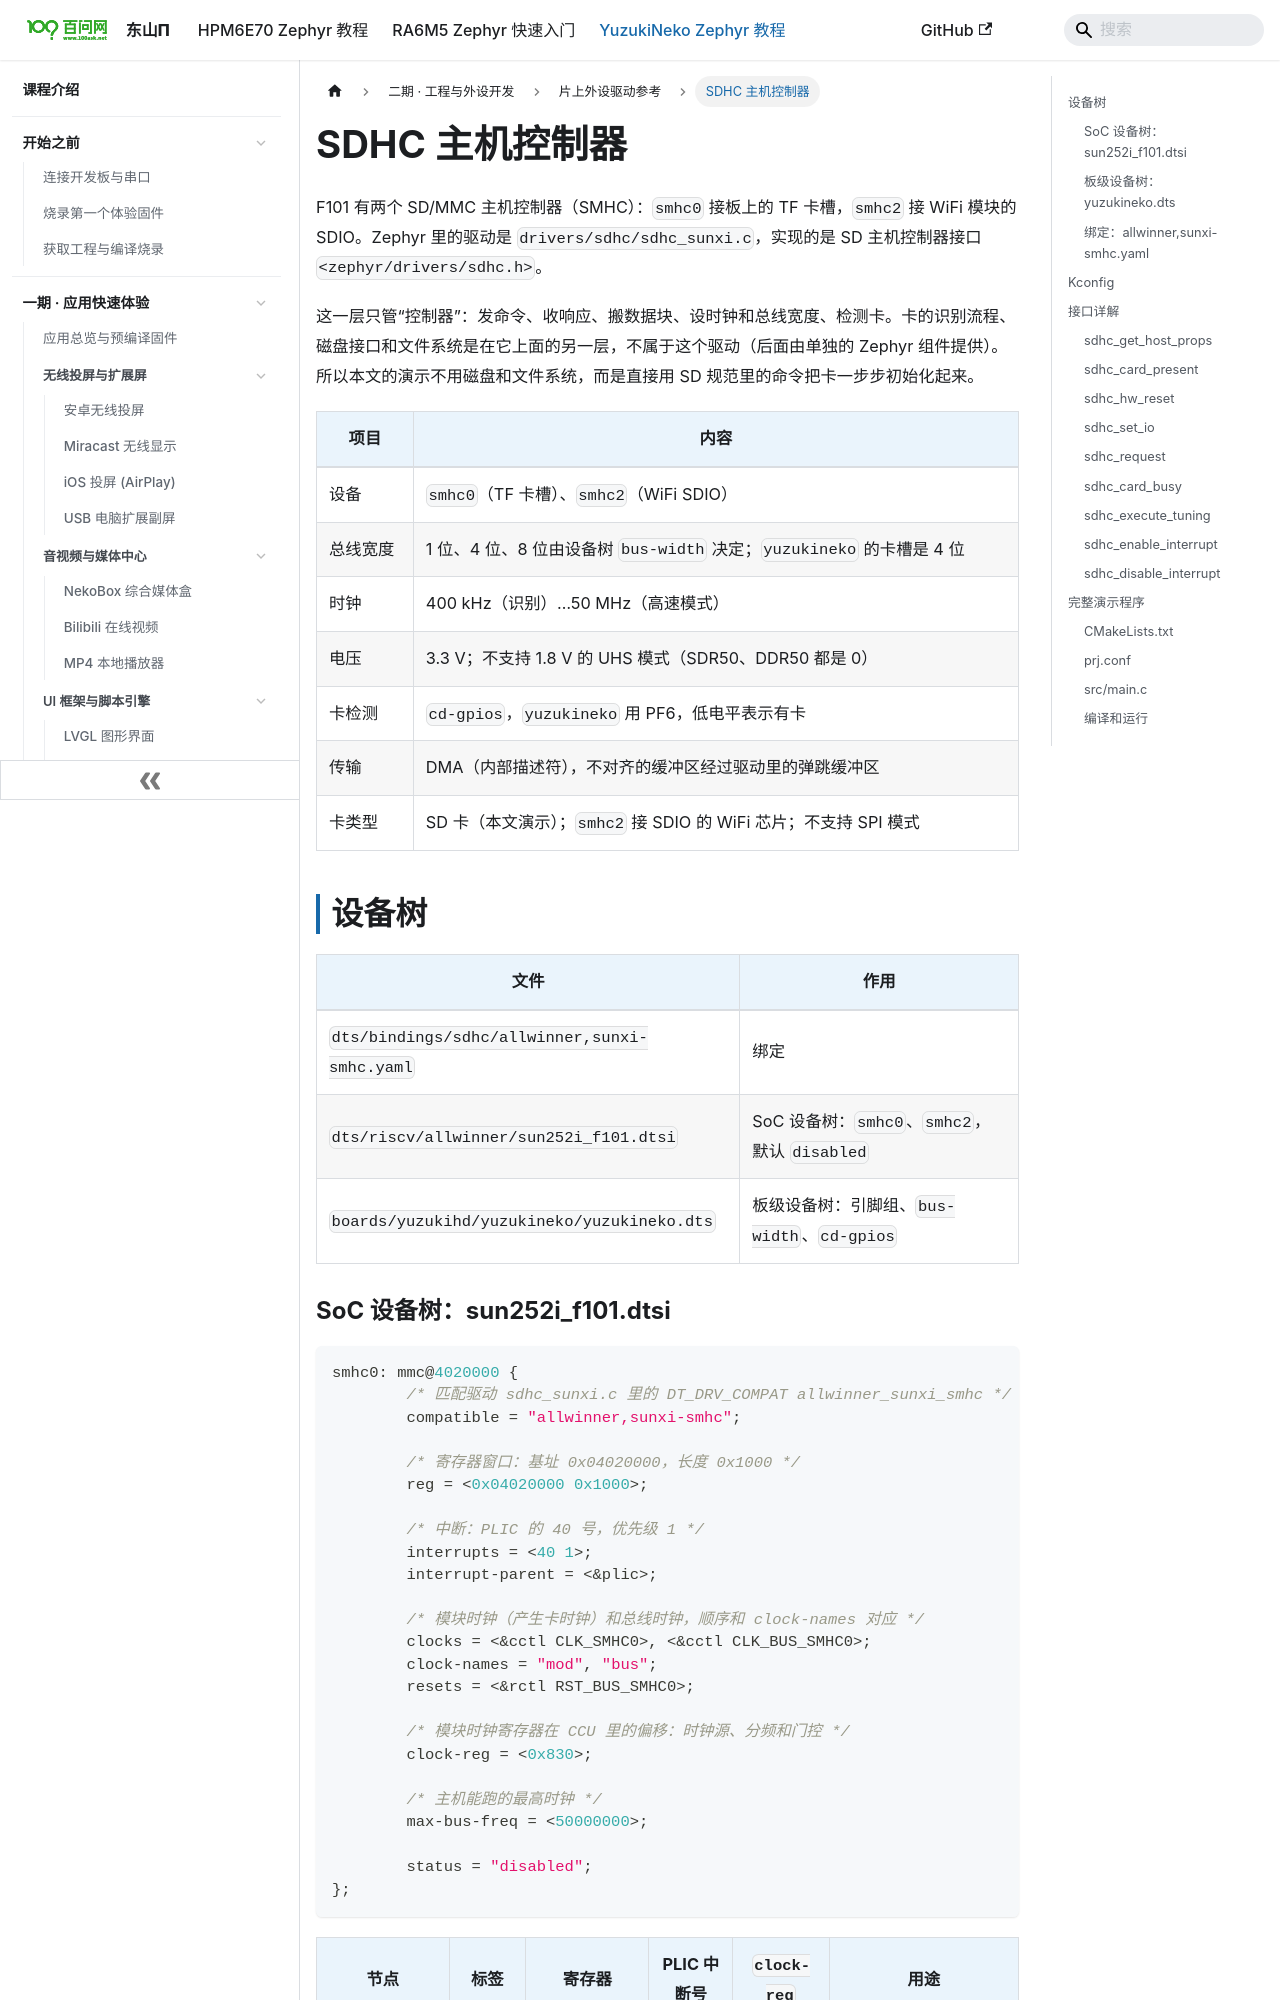

repository: 100askTeam/zephyr-docs · page: docs/yuzukineko/dev/zephyr/drivers/sdhc/index.html · generator: docusaurus

---
title: "SDHC 主机控制器"
---

F101 有两个 SD/MMC 主机控制器（SMHC）：`smhc0` 接板上的 TF 卡槽，`smhc2` 接 WiFi 模块的 SDIO。Zephyr 里的驱动是 `drivers/sdhc/sdhc_sunxi.c`，实现的是 SD 主机控制器接口 `<zephyr/drivers/sdhc.h>`。

这一层只管“控制器”：发命令、收响应、搬数据块、设时钟和总线宽度、检测卡。卡的识别流程、磁盘接口和文件系统是在它上面的另一层，不属于这个驱动（后面由单独的 Zephyr 组件提供）。所以本文的演示不用磁盘和文件系统，而是直接用 SD 规范里的命令把卡一步步初始化起来。

| 项目 | 内容 |
| --- | --- |
| 设备 | `smhc0`（TF 卡槽）、`smhc2`（WiFi SDIO） |
| 总线宽度 | 1 位、4 位、8 位由设备树 `bus-width` 决定；`yuzukineko` 的卡槽是 4 位 |
| 时钟 | 400 kHz（识别）…50 MHz（高速模式） |
| 电压 | 3.3 V；不支持 1.8 V 的 UHS 模式（SDR50、DDR50 都是 0） |
| 卡检测 | `cd-gpios`，`yuzukineko` 用 PF6，低电平表示有卡 |
| 传输 | DMA（内部描述符），不对齐的缓冲区经过驱动里的弹跳缓冲区 |
| 卡类型 | SD 卡（本文演示）；`smhc2` 接 SDIO 的 WiFi 芯片；不支持 SPI 模式 |

## 设备树

| 文件 | 作用 |
| --- | --- |
| `dts/bindings/sdhc/allwinner,sunxi-smhc.yaml` | 绑定 |
| `dts/riscv/allwinner/sun252i_f101.dtsi` | SoC 设备树：`smhc0`、`smhc2`，默认 `disabled` |
| `boards/yuzukihd/yuzukineko/yuzukineko.dts` | 板级设备树：引脚组、`bus-width`、`cd-gpios` |

### SoC 设备树：sun252i_f101.dtsi

```c
smhc0: mmc@4020000 {
	/* 匹配驱动 sdhc_sunxi.c 里的 DT_DRV_COMPAT allwinner_sunxi_smhc */
	compatible = "allwinner,sunxi-smhc";

	/* 寄存器窗口：基址 0x04020000，长度 0x1000 */
	reg = <0x04020000 0x1000>;

	/* 中断：PLIC 的 40 号，优先级 1 */
	interrupts = <40 1>;
	interrupt-parent = <&plic>;

	/* 模块时钟（产生卡时钟）和总线时钟，顺序和 clock-names 对应 */
	clocks = <&cctl CLK_SMHC0>, <&cctl CLK_BUS_SMHC0>;
	clock-names = "mod", "bus";
	resets = <&rctl RST_BUS_SMHC0>;

	/* 模块时钟寄存器在 CCU 里的偏移：时钟源、分频和门控 */
	clock-reg = <0x830>;

	/* 主机能跑的最高时钟 */
	max-bus-freq = <50000000>;

	status = "disabled";
};
```

| 节点 | 标签 | 寄存器 | PLIC 中断号 | `clock-reg` | 用途 |
| --- | --- | --- | --- | --- | --- |
| `mmc@4020000` | `smhc0` | `0x04020000` | 40 | `0x830` | TF 卡槽 |
| `mmc@4022000` | `smhc2` | `0x04022000` | 42 | `0x838` | WiFi（AIC8800D40）SDIO |
